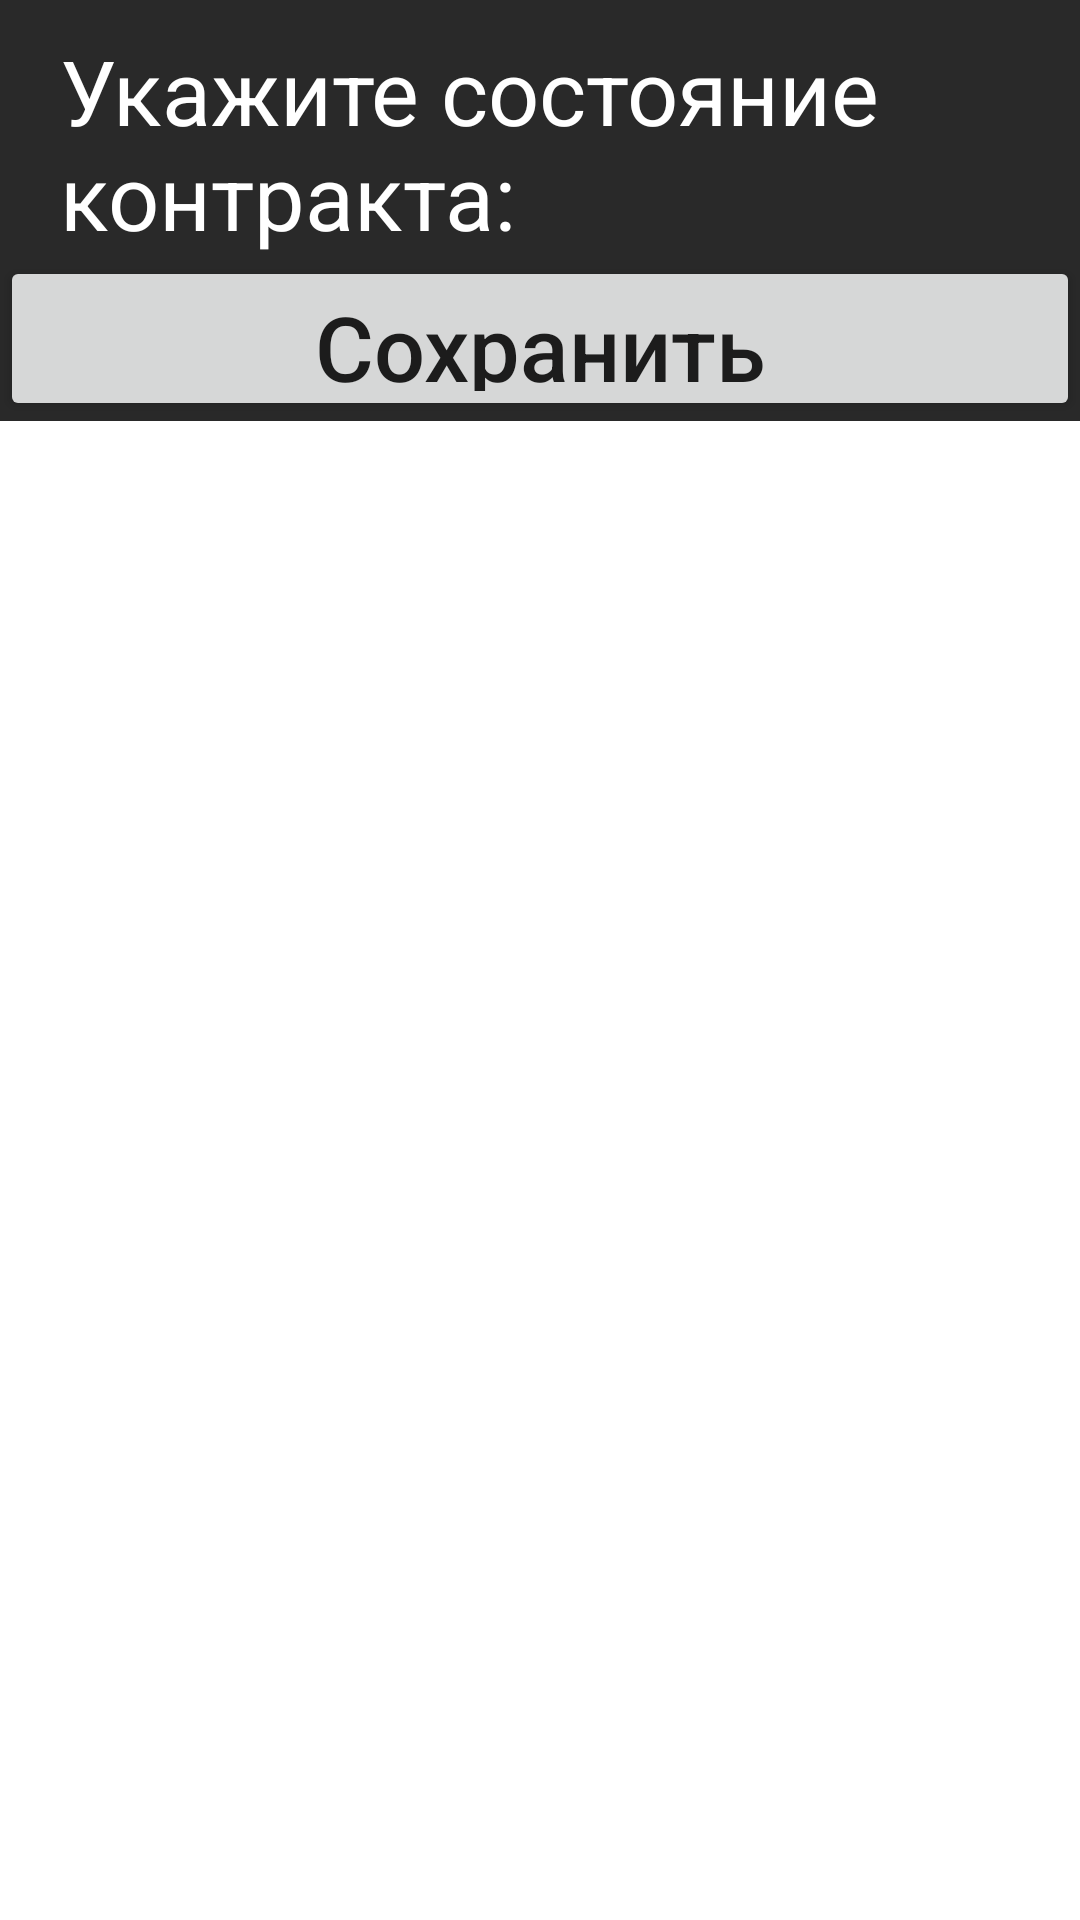

Layout XML and referenced resources for this Android screen:
<!-- AndroidManifest.xml: application theme Theme.KP_2024_BD -->
<!-- res/layout/contract_edit_bottom.xml -->
<?xml version="1.0" encoding="utf-8"?>
<LinearLayout xmlns:android="http://schemas.android.com/apk/res/android"
    xmlns:app="http://schemas.android.com/apk/res-auto"
    android:layout_width="match_parent"
    android:layout_height="wrap_content"
    android:windowSoftInputMode="stateHidden"
    android:id="@+id/contract_edit_bottom"
    android:orientation="vertical">


    <LinearLayout
        android:layout_width="match_parent"
        android:layout_height="wrap_content"
        android:layout_gravity="right"
        android:background="@drawable/black"
        android:orientation="vertical">

        <LinearLayout
            android:layout_width="match_parent"
            android:layout_height="wrap_content"
            android:orientation="horizontal">

            <TextView
                android:layout_width="wrap_content"
                android:layout_height="wrap_content"
                android:layout_marginStart="20dp"
                android:layout_marginTop="10dp"
                android:text="Укажите состояние контракта:"
                android:textColor="@color/white"
                android:textSize="30dp"/>

            <Spinner
                android:id="@+id/contractEditStatusSpinner"
                android:layout_width="450dp"
                android:layout_height="60dp"
                android:layout_marginLeft="10dp"
                android:layout_marginTop="5dp" />
        </LinearLayout>

        <LinearLayout
            android:layout_width="match_parent"
            android:layout_height="wrap_content"
            android:orientation="horizontal">

            <Button
                android:id="@+id/buttonEditContractBottom"
                android:layout_width="50dp"
                android:layout_height="55dp"
                android:layout_marginStart="0dp"
                android:layout_marginTop="00dp"
                android:layout_weight="1"
                android:gravity="center"
                android:text="Сохранить"
                android:textAllCaps="false"
                android:textSize="30dp"/>
        </LinearLayout>


    </LinearLayout>

</LinearLayout>
<!-- resources referenced by this layout -->
<resources>
  <color name="white">#FFFFFFFF</color>
  <!-- drawable black: png bitmap (drawable, 360 bytes) -->
  <style name="Theme.KP_2024_BD" parent="Theme.MaterialComponents.DayNight.NoActionBar">
          
          <item name="colorPrimary">#353D6A</item>
          <item name="colorPrimaryVariant">#353D6A</item>
          <item name="colorOnPrimary">@color/white</item>
          
          <item name="colorSecondary">@color/teal_200</item>
          <item name="colorSecondaryVariant">@color/teal_700</item>
          <item name="colorOnSecondary">@color/black</item>
          
          <item name="android:statusBarColor">?attr/colorPrimaryVariant</item>
          
      </style>
  <color name="teal_200">#FF03DAC5</color>
  <color name="teal_700">#FF018786</color>
  <color name="black">#FF000000</color>
</resources>
